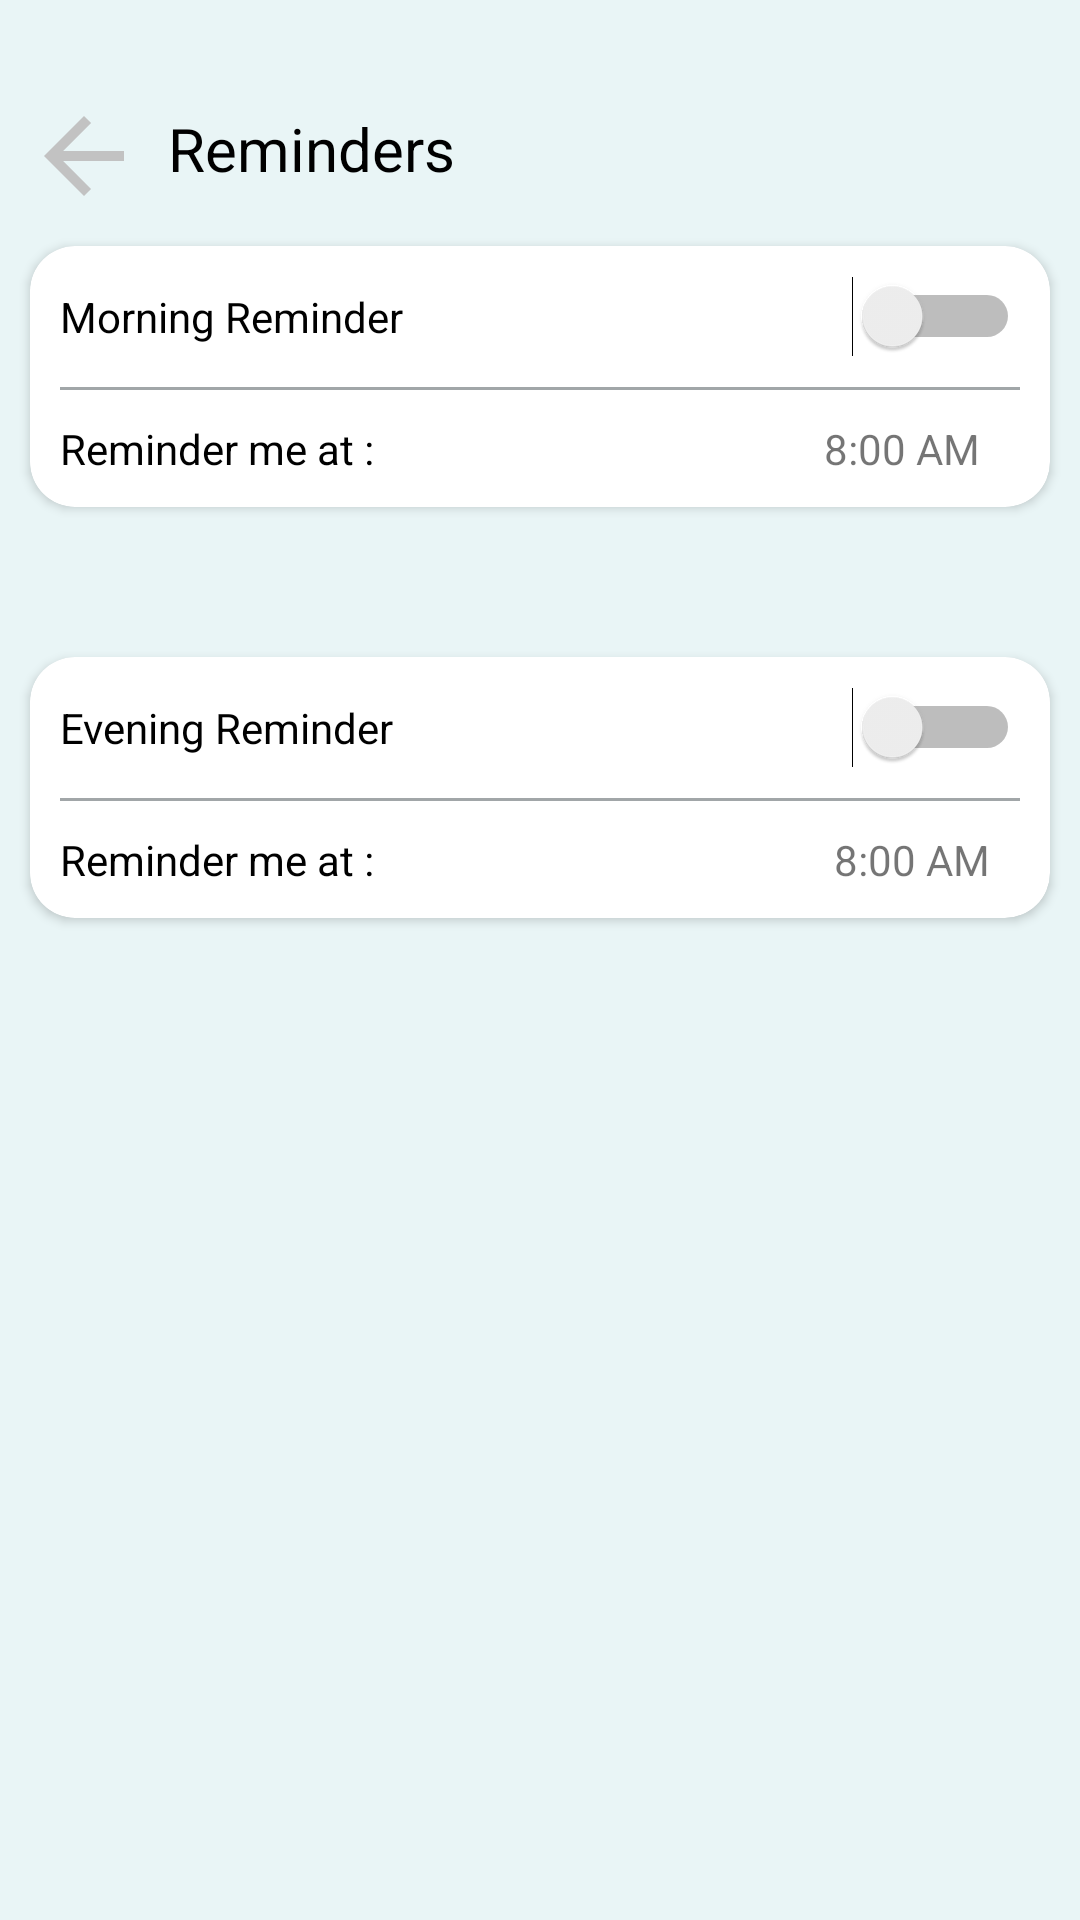

Reconstruct the res/layout file that produces this screen, plus the resources it refers to.
<!-- AndroidManifest.xml: application theme Theme.MyMoney -->
<!-- res/layout/activity_reminder.xml -->
<?xml version="1.0" encoding="utf-8"?>

<androidx.constraintlayout.widget.ConstraintLayout xmlns:android="http://schemas.android.com/apk/res/android"
    xmlns:app="http://schemas.android.com/apk/res-auto"
    xmlns:tools="http://schemas.android.com/tools"
    android:layout_width="match_parent"
    android:layout_height="match_parent"
    tools:context=".ReminderActivity">

   <LinearLayout
       android:layout_width="match_parent"
       android:layout_height="match_parent"
       android:background="@color/blue_white"
       android:orientation="vertical"
       android:paddingTop="20dp"
       android:paddingBottom="20dp"
       >

<LinearLayout
    android:layout_width="match_parent"
    android:layout_height="wrap_content"
    android:orientation="horizontal">

    <ImageButton
        android:id="@+id/btn_back"
        android:background="@drawable/ic_baseline_arrow_back_24"
        android:layout_width="40dp"
        android:layout_height="40dp"
        android:layout_marginStart="8dp"
        android:layout_marginTop="12dp"
        android:padding="1dp" />
    <TextView
        android:layout_width="wrap_content"
        android:layout_height="wrap_content"
        android:text="@string/reminders"
        android:layout_marginTop="16dp"
        android:layout_marginBottom="5dp"
        android:layout_marginStart="8dp"
        android:textSize="20sp"
        android:textColor="@color/black"/>
</LinearLayout>

       <androidx.cardview.widget.CardView
           android:layout_width="match_parent"
           android:layout_height="wrap_content"
           android:background="@drawable/whitebg"
           android:padding="10dp"
           app:cardCornerRadius="15dp"
           android:layout_margin="10dp">

           <LinearLayout
               android:layout_width="match_parent"
               android:layout_height="wrap_content"
               android:orientation="vertical"
               android:padding="10dp">
               <LinearLayout
                   android:layout_width="match_parent"
                   android:layout_height="wrap_content"
                   android:orientation="horizontal"
                   android:weightSum="3">
                   <TextView
                       android:id="@+id/txt_morningReminder"
                       android:layout_width="0dp"
                       android:layout_weight="2"
                       android:layout_height="wrap_content"
                       android:text="@string/morning_reminder"
                       android:textColor="@color/black"
                       />
                   <Switch
                       android:id="@+id/btn_MorningSwitch"
                       android:layout_weight="1"
                       android:layout_width="0dp"
                       android:layout_height="wrap_content"
                       android:switchMinWidth="56dp"
                       android:layout_marginLeft="10dp"
                       android:checked="false"
                       android:textOff="OFF"
                       android:textOn="ON"/>
               </LinearLayout>

               <View
               android:id="@+id/view1"
               android:layout_width="fill_parent"
               android:layout_height="1dp"
               android:layout_marginTop="10dp"
               android:layout_marginBottom="10dp"
               android:background="@color/gray" />

               <LinearLayout
                   android:id="@+id/morningReminderLayout"
                   android:layout_width="match_parent"
                   android:layout_height="wrap_content"
                   android:orientation="horizontal"
                   android:weightSum="3">
                   <TextView
                       android:id="@+id/txt_reminderMeAtMorning"
                       android:layout_width="0dp"
                       android:layout_weight="2"
                       android:layout_height="wrap_content"
                       android:text="@string/reminder_me"
                       android:textColor="@color/black"
                       />
                   <TextView
                       android:id="@+id/txt_reminderTimeMorning"
                       android:layout_weight="1"
                       android:layout_width="0dp"
                       android:layout_height="wrap_content"
                       android:text="8:00 AM "
                       android:paddingRight="10dp"
                       android:gravity="right" />
               </LinearLayout>

           </LinearLayout>
       </androidx.cardview.widget.CardView>
       <Space
           android:layout_width="match_parent"
           android:layout_height="30dp"
           />
       <androidx.cardview.widget.CardView
           android:layout_width="match_parent"
           android:layout_height="wrap_content"
           android:background="@drawable/whitebg"
           android:padding="10dp"
           app:cardCornerRadius="15dp"
           android:layout_margin="10dp">

           <LinearLayout
               android:layout_width="match_parent"
               android:layout_height="wrap_content"
               android:orientation="vertical"
               android:padding="10dp">
               <LinearLayout
                   android:layout_width="match_parent"
                   android:layout_height="wrap_content"
                   android:orientation="horizontal"
                   android:weightSum="3">
                   <TextView
                       android:id="@+id/txt_eveningReminder"
                       android:layout_width="0dp"
                       android:layout_weight="2"
                       android:layout_height="wrap_content"
                       android:text="@string/evening_reminder"
                       android:textColor="@color/black"
                       />
                   <Switch
                       android:id="@+id/btn_EveningSwitchEvening"
                       android:layout_weight="1"
                       android:layout_width="0dp"
                       android:layout_height="wrap_content"
                       android:switchMinWidth="56dp"
                       android:layout_marginLeft="10dp"
                       android:checked="false"
                       android:textOff="OFF"
                       android:textOn="ON"/>
               </LinearLayout>

               <View
               android:id="@+id/view2"
               android:layout_width="fill_parent"
               android:layout_height="1dp"
               android:layout_marginTop="10dp"
               android:layout_marginBottom="10dp"
               android:background="@color/gray" />

               <LinearLayout
                   android:id="@+id/eveningReminderLayout"
                   android:layout_width="match_parent"
                   android:layout_height="wrap_content"
                   android:orientation="horizontal"
                   android:weightSum="3">
                   <TextView
                       android:id="@+id/txt_reminderMeAtEvening"
                       android:layout_width="0dp"
                       android:layout_weight="2"
                       android:layout_height="wrap_content"
                       android:text="@string/reminder_me"
                       android:textColor="@color/black"
                       />
                   <TextView
                       android:id="@+id/txt_reminderTimeEvening"
                       android:layout_weight="1"
                       android:layout_width="0dp"
                       android:layout_height="wrap_content"
                       android:text="8:00 AM"
                       android:paddingRight="10dp"
                       android:gravity="right"/>
               </LinearLayout>

           </LinearLayout>
       </androidx.cardview.widget.CardView>

   </LinearLayout>


</androidx.constraintlayout.widget.ConstraintLayout>
<!-- resources referenced by this layout -->
<resources>
  <color name="black">#FF000000</color>
  <color name="blue_white">#e9f5f6</color>
  <color name="gray">#C9888E91</color>
  <!-- drawable ic_baseline_arrow_back_24 (drawable) -->
  <vector android:height="24dp" android:tint="#C2C2C2"
      android:viewportHeight="24" android:viewportWidth="24"
      android:width="24dp" xmlns:android="http://schemas.android.com/apk/res/android">
      <path android:fillColor="@android:color/darker_gray"
          android:pathData="M20,11H7.83l5.59,-5.59L12,4l-8,8 8,8 1.41,-1.41L7.83,13H20v-2z"/>
  </vector>
  <!-- drawable whitebg (drawable-v24) -->
  <?xml version="1.0" encoding="utf-8"?>
  
  <selector xmlns:android="http://schemas.android.com/apk/res/android">
      <item android:state_enabled="true">
          <shape android:shape="rectangle">
              <solid android:color="@color/white"/>
              <corners android:radius="20dp"/>
              <stroke android:color="@color/blue_white" android:width="1dp"/>
          </shape>
      </item>
  
  </selector>
  <string name="evening_reminder">Evening Reminder</string>
  <string name="morning_reminder">Morning Reminder</string>
  <string name="reminder_me">Reminder me at :</string>
  <string name="reminders">Reminders</string>
  <style name="Theme.MyMoney" parent="Theme.MaterialComponents.DayNight.NoActionBar.Bridge">
          
          <item name="colorPrimary">@color/green</item>
          <item name="colorPrimaryVariant">@color/colorPrimary</item>
          <item name="colorOnPrimary">@color/white</item>
          
          <item name="colorSecondary">@color/teal_200</item>
          <item name="colorSecondaryVariant">@color/teal_700</item>
          <item name="colorOnSecondary">@color/black</item>
          
          <item name="android:statusBarColor" tools:targetApi="l">?attr/colorPrimary</item>
          
      </style>
  <color name="white">#FFFFFFFF</color>
  <color name="green">#42bd8b</color>
  <color name="colorPrimary">#ED2176</color>
  <color name="teal_200">#FF03DAC5</color>
  <color name="teal_700">#FF018786</color>
</resources>
